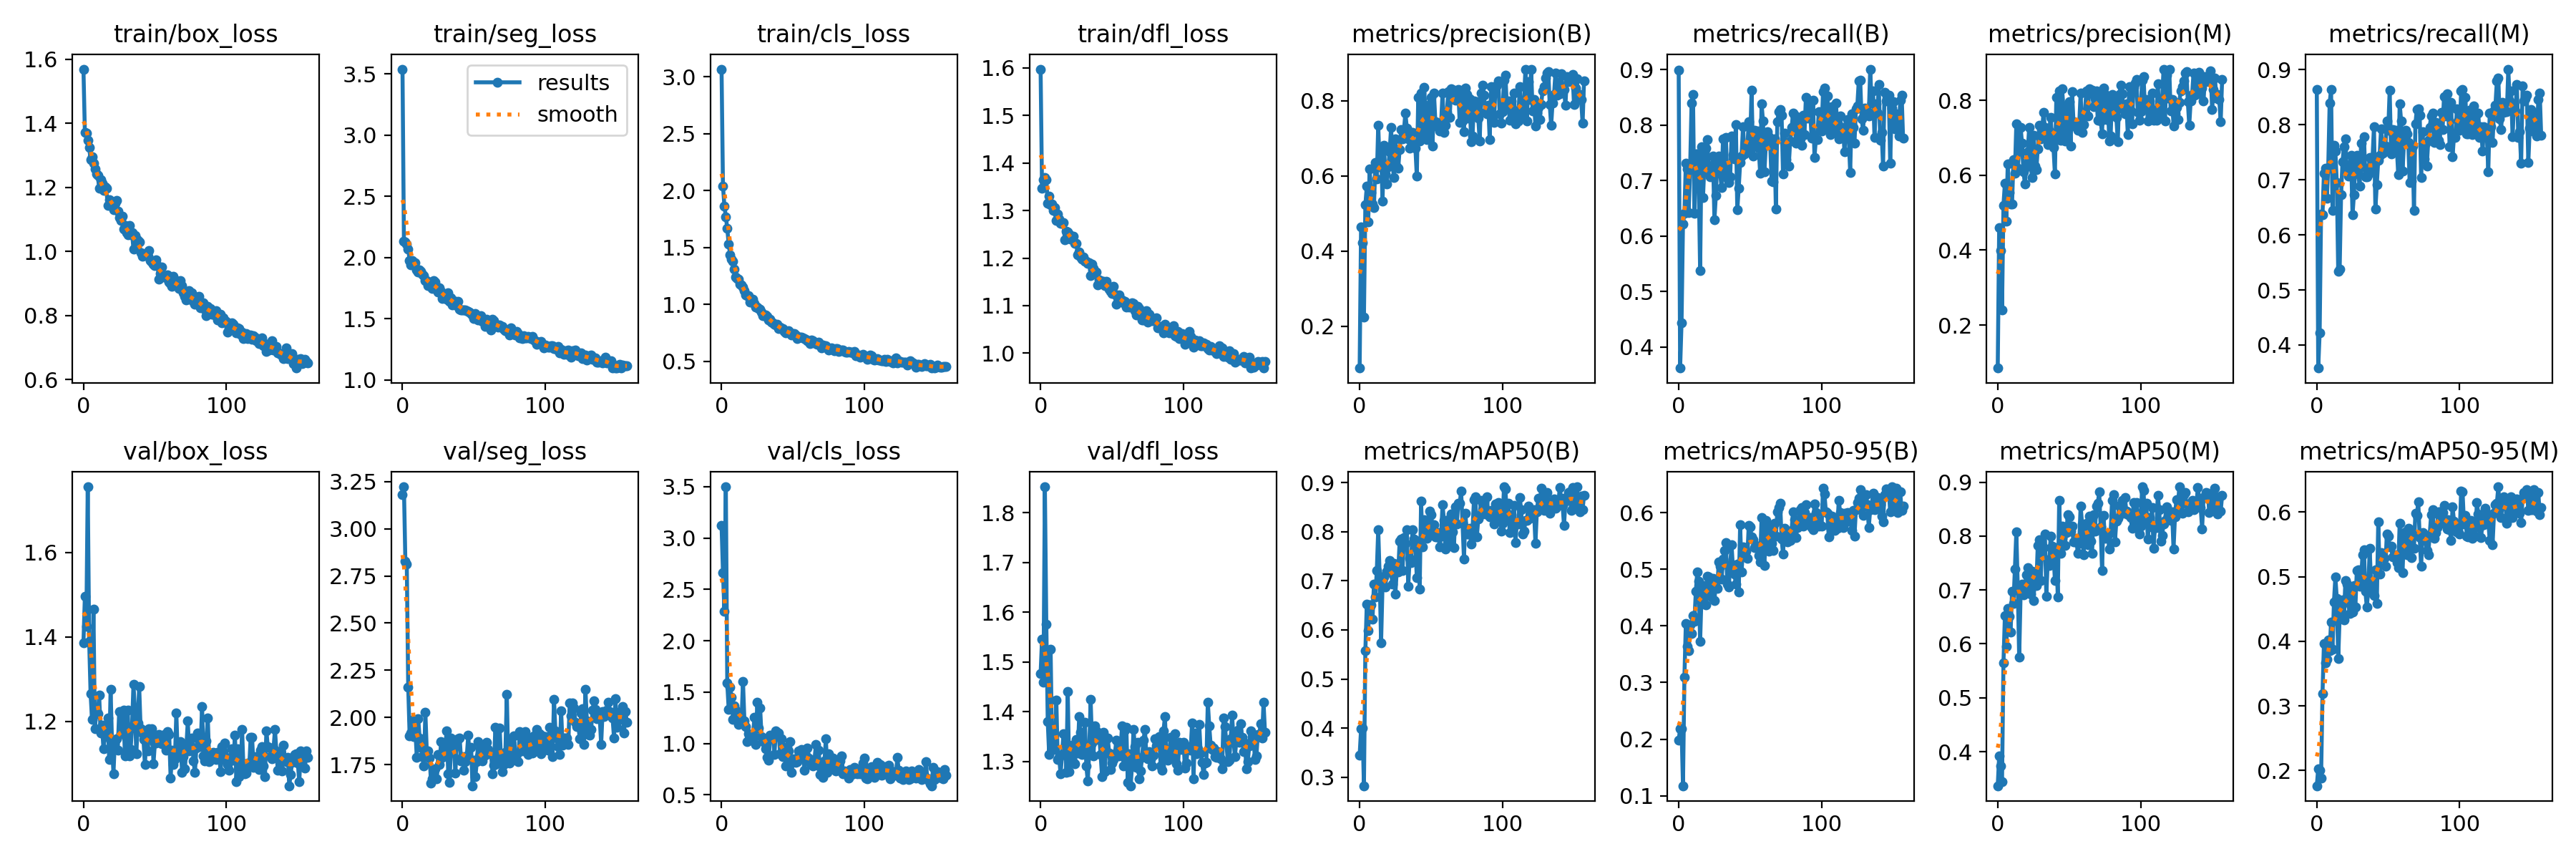

Data behind this chart, as committed beside it:
epoch, train/box_loss, train/seg_loss, train/cls_loss, train/dfl_loss, metrics/precision(B), metrics/recall(B), metrics/mAP50(B), metrics/mAP50-95(B), metrics/precision(M), metrics/recall(M), metrics/mAP50(M), metrics/mAP50-95(M), val/box_loss, val/seg_loss, val/cls_loss, val/dfl_loss, lr/pg0, lr/pg1, lr/pg2
0, 1.569, 3.54, 3.067, 1.598, 0.08831, 0.8987, 0.3446, 0.1986, 0.08487, 0.8641, 0.3368, 0.1765, 1.386, 3.181, 3.123, 1.476, 0.0004054, 0.0004054, 0.0004054
1, 1.372, 2.133, 2.04, 1.346, 0.4647, 0.362, 0.3984, 0.2185, 0.4603, 0.358, 0.3922, 0.2028, 1.497, 3.222, 2.665, 1.545, 0.0008194, 0.0008194, 0.0008194
2, 1.369, 2.127, 1.865, 1.366, 0.4216, 0.444, 0.4, 0.2189, 0.3998, 0.4217, 0.3739, 0.2008, 1.425, 2.829, 2.286, 1.46, 0.001231, 0.001231, 0.001231
3, 1.346, 2.109, 1.771, 1.369, 0.2246, 0.6219, 0.2826, 0.1178, 0.2409, 0.6385, 0.3445, 0.1881, 1.756, 2.812, 3.499, 1.852, 0.001238, 0.001238, 0.001238
4, 1.326, 2.07, 1.668, 1.364, 0.5231, 0.6411, 0.5581, 0.3094, 0.5202, 0.6372, 0.5648, 0.3195, 1.39, 2.162, 1.587, 1.576, 0.001238, 0.001238, 0.001238
5, 1.286, 1.978, 1.53, 1.315, 0.5724, 0.7316, 0.6522, 0.4038, 0.5788, 0.7123, 0.6518, 0.3968, 1.265, 1.903, 1.331, 1.38, 0.001234, 0.001234, 0.001234
6, 1.296, 1.94, 1.438, 1.33, 0.4782, 0.7217, 0.5987, 0.3643, 0.4782, 0.7217, 0.5951, 0.3669, 1.205, 1.918, 1.546, 1.313, 0.001229, 0.001229, 0.001229
7, 1.275, 1.978, 1.4, 1.313, 0.6181, 0.6426, 0.6508, 0.3561, 0.6297, 0.6667, 0.6658, 0.3723, 1.466, 1.987, 1.453, 1.526, 0.001225, 0.001225, 0.001225
8, 1.257, 1.953, 1.379, 1.313, 0.5547, 0.7216, 0.6513, 0.4019, 0.5547, 0.7216, 0.6513, 0.4017, 1.182, 1.9, 1.236, 1.336, 0.001221, 0.001221, 0.001221
9, 1.242, 1.956, 1.308, 1.3, 0.5242, 0.8396, 0.6218, 0.3864, 0.5242, 0.8396, 0.6216, 0.3859, 1.226, 1.933, 1.365, 1.333, 0.001217, 0.001217, 0.001217
10, 1.238, 1.899, 1.238, 1.306, 0.516, 0.856, 0.6926, 0.418, 0.5226, 0.8644, 0.6974, 0.4297, 1.218, 1.789, 1.327, 1.324, 0.001213, 0.001213, 0.001213
11, 1.198, 1.879, 1.229, 1.28, 0.6353, 0.6411, 0.6672, 0.4082, 0.6421, 0.645, 0.6754, 0.3881, 1.262, 1.993, 1.238, 1.423, 0.001209, 0.001209, 0.001209
12, 1.225, 1.901, 1.222, 1.292, 0.5907, 0.748, 0.7203, 0.4613, 0.6061, 0.7624, 0.7389, 0.4603, 1.172, 1.891, 1.184, 1.304, 0.001205, 0.001205, 0.001205
13, 1.213, 1.889, 1.179, 1.282, 0.7346, 0.748, 0.8042, 0.4952, 0.7379, 0.7519, 0.8071, 0.4994, 1.191, 1.841, 1.225, 1.307, 0.0012, 0.0012, 0.0012
14, 1.191, 1.864, 1.169, 1.273, 0.6244, 0.6991, 0.7098, 0.4782, 0.6185, 0.6952, 0.7071, 0.4664, 1.135, 1.792, 1.223, 1.274, 0.001196, 0.001196, 0.001196
15, 1.202, 1.856, 1.153, 1.273, 0.6688, 0.5372, 0.5731, 0.3731, 0.6687, 0.5333, 0.5749, 0.3736, 1.164, 1.742, 1.606, 1.313, 0.001192, 0.001192, 0.001192
16, 1.197, 1.813, 1.121, 1.275, 0.5323, 0.7614, 0.6902, 0.4567, 0.7279, 0.5372, 0.6932, 0.4385, 1.185, 2.029, 1.22, 1.356, 0.001188, 0.001188, 0.001188
17, 1.143, 1.814, 1.081, 1.238, 0.6816, 0.6692, 0.7073, 0.4477, 0.6865, 0.6731, 0.7105, 0.4569, 1.208, 1.819, 1.167, 1.354, 0.001184, 0.001184, 0.001184
18, 1.161, 1.772, 1.075, 1.256, 0.6054, 0.7296, 0.6874, 0.4716, 0.6103, 0.7327, 0.6907, 0.464, 1.11, 1.824, 1.02, 1.278, 0.00118, 0.00118, 0.00118
19, 1.154, 1.786, 1.077, 1.255, 0.5792, 0.7592, 0.7189, 0.4373, 0.5777, 0.7607, 0.7038, 0.4329, 1.276, 1.787, 1.095, 1.44, 0.001176, 0.001176, 0.001176
20, 1.149, 1.8, 1.02, 1.25, 0.6233, 0.7738, 0.7293, 0.4882, 0.6233, 0.7738, 0.7286, 0.4935, 1.147, 1.652, 1.078, 1.28, 0.001172, 0.001172, 0.001172
21, 1.129, 1.749, 1.02, 1.24, 0.6638, 0.7172, 0.7416, 0.4858, 0.6638, 0.7172, 0.7412, 0.488, 1.076, 1.677, 1.033, 1.299, 0.001167, 0.001167, 0.001167
22, 1.15, 1.814, 1.043, 1.241, 0.7289, 0.7066, 0.7161, 0.4583, 0.7289, 0.7066, 0.7176, 0.4591, 1.157, 1.711, 1.073, 1.333, 0.001163, 0.001163, 0.001163
23, 1.16, 1.799, 1.009, 1.246, 0.6327, 0.7253, 0.6932, 0.4513, 0.6327, 0.7253, 0.6917, 0.4429, 1.159, 1.727, 1.257, 1.298, 0.001159, 0.001159, 0.001159
24, 1.126, 1.757, 0.9782, 1.231, 0.5949, 0.744, 0.7354, 0.4838, 0.5949, 0.744, 0.7341, 0.4816, 1.132, 1.675, 0.9884, 1.295, 0.001155, 0.001155, 0.001155
25, 1.107, 1.72, 0.9755, 1.231, 0.6985, 0.6294, 0.6735, 0.4445, 0.7063, 0.6363, 0.6797, 0.4447, 1.223, 1.804, 1.401, 1.344, 0.001151, 0.001151, 0.001151
26, 1.097, 1.751, 0.9666, 1.207, 0.6248, 0.6733, 0.7221, 0.4781, 0.6248, 0.6733, 0.7225, 0.4865, 1.171, 1.753, 1.15, 1.317, 0.001147, 0.001147, 0.001147
27, 1.11, 1.722, 0.9552, 1.213, 0.6201, 0.735, 0.7183, 0.4657, 0.6155, 0.7311, 0.7084, 0.4525, 1.189, 1.871, 1.347, 1.39, 0.001143, 0.001143, 0.001143
28, 1.071, 1.664, 0.9351, 1.202, 0.6705, 0.7449, 0.7813, 0.5124, 0.6705, 0.7449, 0.7829, 0.5093, 1.227, 1.788, 1.068, 1.359, 0.001139, 0.001139, 0.001139
29, 1.082, 1.686, 0.9008, 1.197, 0.7225, 0.7129, 0.7848, 0.5051, 0.7335, 0.7104, 0.7926, 0.5106, 1.119, 1.817, 1.027, 1.314, 0.001135, 0.001135, 0.001135
30, 1.058, 1.685, 0.9011, 1.202, 0.6976, 0.6881, 0.7215, 0.482, 0.6976, 0.6881, 0.7171, 0.4848, 1.161, 1.861, 1.01, 1.328, 0.00113, 0.00113, 0.00113
31, 1.052, 1.662, 0.9068, 1.193, 0.7207, 0.7758, 0.7886, 0.5178, 0.715, 0.7661, 0.7801, 0.4944, 1.226, 1.93, 0.9516, 1.379, 0.001126, 0.001126, 0.001126
32, 1.08, 1.714, 0.8949, 1.194, 0.7675, 0.7233, 0.776, 0.5333, 0.7675, 0.7233, 0.7783, 0.5342, 1.117, 1.701, 0.862, 1.291, 0.001122, 0.001122, 0.001122
33, 1.052, 1.642, 0.8664, 1.188, 0.7275, 0.7784, 0.8039, 0.5475, 0.7275, 0.7784, 0.8039, 0.5411, 1.133, 1.656, 0.8392, 1.26, 0.001118, 0.001118, 0.001118
34, 1.059, 1.669, 0.8706, 1.191, 0.699, 0.7049, 0.6891, 0.4741, 0.699, 0.7049, 0.6888, 0.4774, 1.188, 1.89, 1.083, 1.317, 0.001114, 0.001114, 0.001114
35, 1.006, 1.613, 0.8434, 1.163, 0.6745, 0.6971, 0.7456, 0.4681, 0.6817, 0.7051, 0.7559, 0.453, 1.288, 1.857, 1.05, 1.425, 0.00111, 0.00111, 0.00111
36, 1.05, 1.647, 0.8412, 1.187, 0.7165, 0.7064, 0.7374, 0.506, 0.719, 0.7103, 0.7451, 0.4772, 1.227, 1.837, 1.082, 1.337, 0.001106, 0.001106, 0.001106
37, 1.039, 1.615, 0.8277, 1.178, 0.7158, 0.78, 0.8034, 0.5426, 0.7551, 0.7402, 0.7992, 0.5436, 1.123, 1.707, 0.8949, 1.311, 0.001102, 0.001102, 0.001102
38, 1.035, 1.62, 0.8184, 1.169, 0.678, 0.747, 0.7846, 0.5006, 0.6987, 0.7167, 0.7806, 0.4882, 1.196, 1.871, 1.12, 1.371, 0.001097, 0.001097, 0.001097
39, 1.029, 1.641, 0.8277, 1.17, 0.6745, 0.7386, 0.7693, 0.4919, 0.6745, 0.7386, 0.7678, 0.4742, 1.282, 1.888, 1.108, 1.361, 0.001093, 0.001093, 0.001093
40, 0.9952, 1.58, 0.7903, 1.143, 0.5987, 0.8011, 0.7066, 0.4738, 0.6032, 0.7969, 0.7176, 0.4707, 1.183, 1.893, 1.103, 1.345, 0.001089, 0.001089, 0.001089
41, 0.9851, 1.574, 0.7996, 1.154, 0.8091, 0.6472, 0.7802, 0.5091, 0.8091, 0.6472, 0.7789, 0.5105, 1.173, 1.772, 0.9011, 1.353, 0.001085, 0.001085, 0.001085
42, 0.9874, 1.574, 0.7888, 1.152, 0.6923, 0.6867, 0.6823, 0.4595, 0.6948, 0.6907, 0.6869, 0.4586, 1.157, 1.792, 1.046, 1.313, 0.001081, 0.001081, 0.001081
43, 0.9918, 1.571, 0.7887, 1.148, 0.8206, 0.7321, 0.8618, 0.5783, 0.8262, 0.7361, 0.866, 0.5849, 1.098, 1.721, 0.8693, 1.27, 0.001077, 0.001077, 0.001077
44, 0.992, 1.575, 0.7623, 1.152, 0.7014, 0.7447, 0.7686, 0.495, 0.6947, 0.7448, 0.7673, 0.5043, 1.161, 1.767, 0.9654, 1.359, 0.001073, 0.001073, 0.001073
45, 0.9853, 1.566, 0.7509, 1.142, 0.8352, 0.7971, 0.8244, 0.5389, 0.8313, 0.7932, 0.8184, 0.5377, 1.129, 1.798, 0.7831, 1.278, 0.001069, 0.001069, 0.001069
46, 1.002, 1.56, 0.7572, 1.152, 0.782, 0.7483, 0.8128, 0.5379, 0.782, 0.7483, 0.8164, 0.5331, 1.183, 1.906, 0.852, 1.347, 0.001064, 0.001064, 0.001064
47, 0.9717, 1.555, 0.7674, 1.14, 0.6956, 0.7623, 0.7859, 0.5314, 0.6926, 0.7583, 0.7823, 0.5284, 1.168, 1.782, 0.9285, 1.347, 0.00106, 0.00106, 0.00106
48, 0.9669, 1.544, 0.7536, 1.135, 0.7073, 0.7568, 0.8004, 0.5189, 0.7119, 0.7617, 0.8068, 0.5159, 1.182, 1.843, 1.016, 1.316, 0.001056, 0.001056, 0.001056
49, 0.9595, 1.529, 0.7328, 1.131, 0.7895, 0.807, 0.8421, 0.5771, 0.7895, 0.807, 0.8393, 0.566, 1.1, 1.639, 0.7198, 1.284, 0.001052, 0.001052, 0.001052
50, 0.956, 1.5, 0.7441, 1.126, 0.8094, 0.7696, 0.8347, 0.5749, 0.7977, 0.7907, 0.8354, 0.5626, 1.149, 1.774, 0.8251, 1.297, 0.001048, 0.001048, 0.001048
51, 0.9731, 1.542, 0.7451, 1.141, 0.6786, 0.8631, 0.8093, 0.557, 0.6786, 0.8631, 0.8093, 0.5455, 1.148, 1.688, 0.8494, 1.304, 0.001044, 0.001044, 0.001044
52, 0.9565, 1.528, 0.7291, 1.124, 0.8208, 0.7441, 0.8145, 0.5518, 0.8245, 0.7478, 0.819, 0.5466, 1.163, 1.765, 0.8177, 1.315, 0.00104, 0.00104, 0.00104
53, 0.9127, 1.489, 0.6981, 1.102, 0.7439, 0.7908, 0.789, 0.5384, 0.7439, 0.7908, 0.7888, 0.53, 1.169, 1.873, 0.824, 1.343, 0.001035, 0.001035, 0.001035
54, 0.9315, 1.512, 0.7121, 1.117, 0.7413, 0.77, 0.7891, 0.5423, 0.7413, 0.77, 0.7891, 0.532, 1.161, 1.796, 0.9311, 1.315, 0.001031, 0.001031, 0.001031
55, 0.9505, 1.526, 0.7136, 1.122, 0.7287, 0.7896, 0.7979, 0.5389, 0.7287, 0.7896, 0.7955, 0.5338, 1.147, 1.815, 0.8659, 1.311, 0.001027, 0.001027, 0.001027
56, 0.9232, 1.48, 0.7099, 1.111, 0.7192, 0.758, 0.7691, 0.5244, 0.7196, 0.757, 0.7675, 0.5215, 1.163, 1.772, 0.9403, 1.326, 0.001023, 0.001023, 0.001023
57, 0.9244, 1.497, 0.7034, 1.112, 0.7398, 0.7137, 0.7915, 0.5129, 0.7354, 0.7098, 0.7869, 0.5143, 1.168, 1.845, 0.9192, 1.372, 0.001019, 0.001019, 0.001019
58, 0.9166, 1.438, 0.7008, 1.106, 0.8206, 0.8386, 0.8548, 0.5915, 0.8206, 0.8386, 0.8556, 0.5827, 1.132, 1.801, 0.7365, 1.29, 0.001015, 0.001015, 0.001015
59, 0.9275, 1.498, 0.6968, 1.11, 0.7151, 0.8072, 0.8224, 0.5399, 0.7151, 0.8072, 0.8228, 0.535, 1.175, 1.867, 0.8891, 1.362, 0.001011, 0.001011, 0.001011
... 98 more rows
